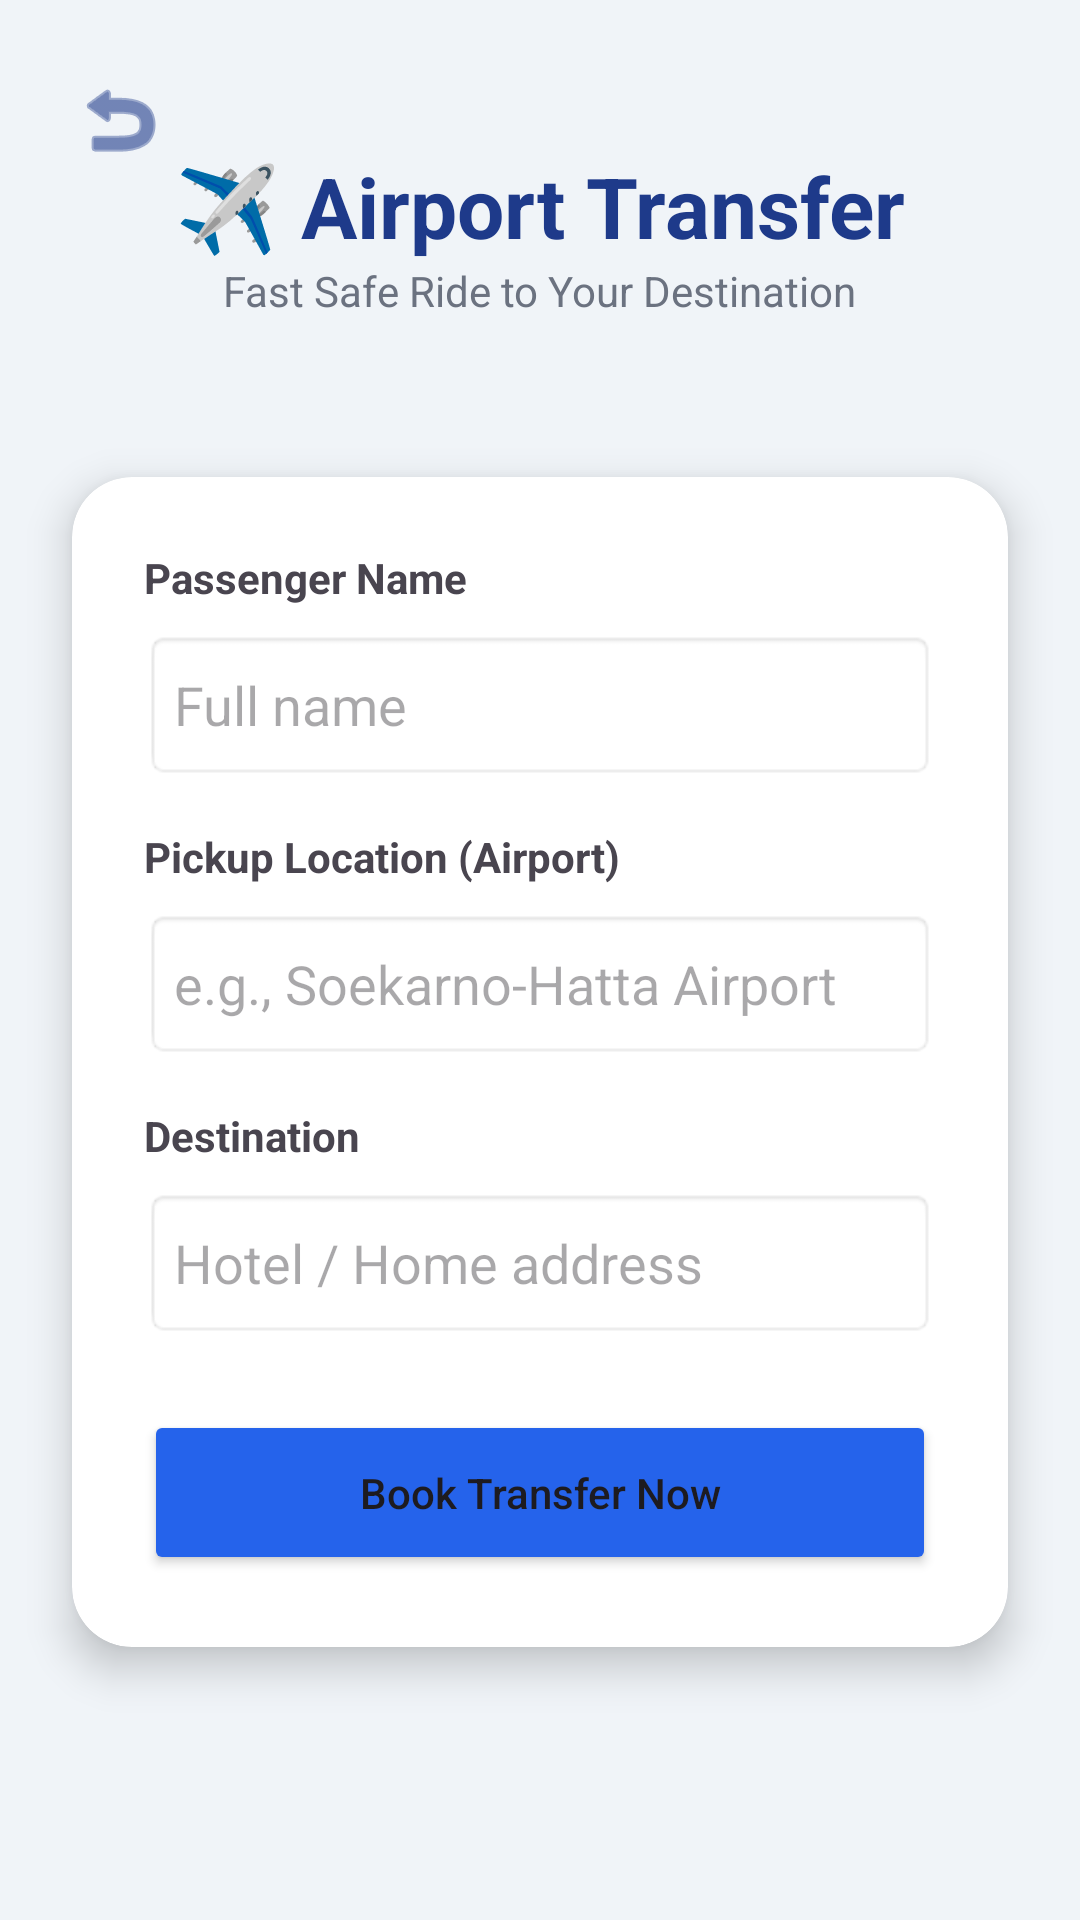

Layout XML and referenced resources for this Android screen:
<!-- AndroidManifest.xml: application theme Theme.Veranavy -->
<!-- res/layout/activity_third.xml -->
<?xml version="1.0" encoding="utf-8"?>
<androidx.constraintlayout.widget.ConstraintLayout xmlns:android="http://schemas.android.com/apk/res/android"
    xmlns:app="http://schemas.android.com/apk/res-auto"
    xmlns:tools="http://tools.android.com/tools"
    android:id="@+id/main"
    android:layout_width="match_parent"
    android:layout_height="match_parent"
    android:background="#F0F4F8"
    tools:context=".Home.pertemuan3.ThirdActivity">

    <ImageButton
        android:id="@+id/btnBack"
        android:layout_width="48dp"
        android:layout_height="48dp"
        android:layout_marginStart="16dp"
        android:layout_marginTop="16dp"
        android:background="?attr/selectableItemBackgroundBorderless"
        android:src="@android:drawable/ic_menu_revert"
        app:layout_constraintStart_toStartOf="parent"
        app:layout_constraintTop_toTopOf="parent"
        app:tint="#1E3A8A" />

    <LinearLayout
        android:id="@+id/header"
        android:layout_width="match_parent"
        android:layout_height="wrap_content"
        android:gravity="center"
        android:orientation="vertical"
        android:paddingTop="50dp"
        app:layout_constraintTop_toTopOf="parent">

        <TextView
            android:layout_width="wrap_content"
            android:layout_height="wrap_content"
            android:text="✈️ Airport Transfer"
            android:textColor="#1E3A8A"
            android:textSize="28sp"
            android:textStyle="bold" />

        <TextView
            android:layout_width="wrap_content"
            android:layout_height="wrap_content"
            android:text="Fast Safe Ride to Your Destination"
            android:textColor="#6B7280" />
    </LinearLayout>

    <androidx.cardview.widget.CardView
        android:layout_width="match_parent"
        android:layout_height="wrap_content"
        android:layout_margin="24dp"
        app:cardCornerRadius="20dp"
        app:cardElevation="8dp"
        app:layout_constraintTop_toBottomOf="@id/header"
        app:layout_constraintBottom_toBottomOf="parent"
        app:layout_constraintVertical_bias="0.3">

        <LinearLayout
            android:layout_width="match_parent"
            android:layout_height="wrap_content"
            android:orientation="vertical"
            android:padding="24dp">

            <TextView
                android:layout_width="wrap_content"
                android:layout_height="wrap_content"
                android:text="Passenger Name"
                android:textStyle="bold" />

            <EditText
                android:id="@+id/inputNama"
                android:layout_width="match_parent"
                android:layout_height="50dp"
                android:layout_marginTop="8dp"
                android:background="@android:drawable/editbox_background"
                android:hint="Full name"
                android:inputType="textPersonName"
                android:padding="10dp" />

            <TextView
                android:layout_width="wrap_content"
                android:layout_height="wrap_content"
                android:layout_marginTop="16dp"
                android:text="Pickup Location (Airport)"
                android:textStyle="bold" />

            <EditText
                android:id="@+id/inputPickup"
                android:layout_width="match_parent"
                android:layout_height="50dp"
                android:layout_marginTop="8dp"
                android:background="@android:drawable/editbox_background"
                android:hint="e.g., Soekarno-Hatta Airport"
                android:inputType="text"
                android:padding="10dp" />

            <TextView
                android:layout_width="wrap_content"
                android:layout_height="wrap_content"
                android:layout_marginTop="16dp"
                android:text="Destination"
                android:textStyle="bold" />

            <EditText
                android:id="@+id/inputDestination"
                android:layout_width="match_parent"
                android:layout_height="50dp"
                android:layout_marginTop="8dp"
                android:background="@android:drawable/editbox_background"
                android:hint="Hotel / Home address"
                android:inputType="text"
                android:padding="10dp" />

            <Button
                android:id="@+id/buttonSubmit"
                android:layout_width="match_parent"
                android:layout_height="55dp"
                android:layout_marginTop="24dp"
                android:backgroundTint="#2563EB"
                android:text="Book Transfer Now"
                android:textAllCaps="false"
                app:cornerRadius="10dp" />

        </LinearLayout>
    </androidx.cardview.widget.CardView>

</androidx.constraintlayout.widget.ConstraintLayout>
<!-- resources referenced by this layout -->
<resources>
  <style name="Theme.Veranavy" parent="Base.Theme.Veranavy" />
  <style name="Base.Theme.Veranavy" parent="Theme.Material3.DayNight.NoActionBar">
          
          <item name="bottomNavigationStyle">@style/Widget.App.BottomNavigationView</item>
      </style>
  <style name="Widget.App.BottomNavigationView" parent="Widget.Material3.BottomNavigationView">
          <item name="itemActiveIndicatorStyle">@style/App.Indicator.None</item>
      </style>
  <style name="App.Indicator.None" parent="Widget.Material3.BottomNavigationView.ActiveIndicator">
          <item name="android:width">0dp</item>
          <item name="android:height">0dp</item>
      </style>
</resources>
